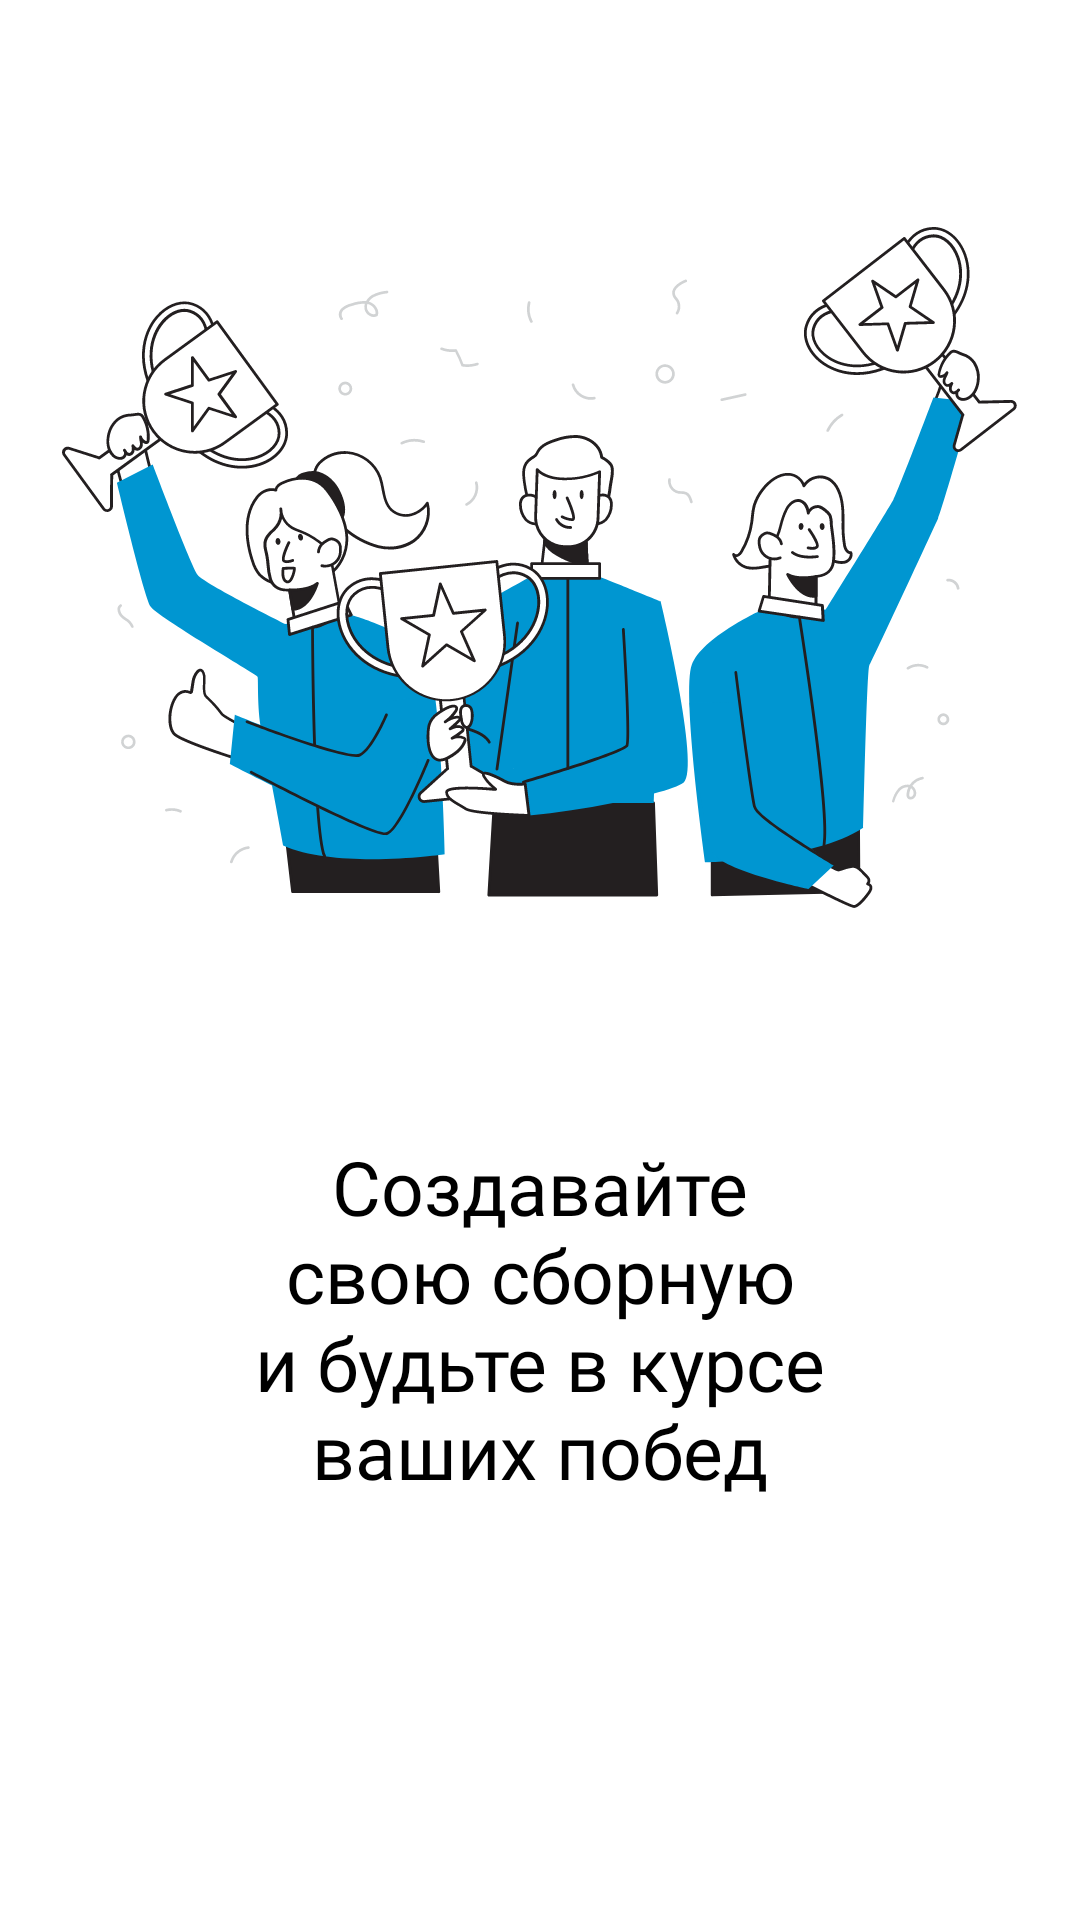

Produce the Android XML layout that renders to this screen, including the resource entries it uses.
<!-- AndroidManifest.xml: application theme Theme.HackSportApp -->
<!-- res/layout/fragment_tutorial2.xml -->
<?xml version="1.0" encoding="utf-8"?>
<androidx.constraintlayout.widget.ConstraintLayout xmlns:android="http://schemas.android.com/apk/res/android"
    xmlns:app="http://schemas.android.com/apk/res-auto"
    android:layout_width="match_parent"
    android:layout_height="match_parent">

    <ImageView
        android:id="@+id/iv"
        android:layout_width="wrap_content"
        android:layout_height="wrap_content"
        android:adjustViewBounds="true"
        android:background="@drawable/ic_tutorial_2"
        app:layout_constraintBottom_toTopOf="@+id/tv"
        app:layout_constraintEnd_toEndOf="parent"
        app:layout_constraintStart_toStartOf="parent"
        app:layout_constraintTop_toTopOf="parent" />

    <com.google.android.material.textview.MaterialTextView
        android:id="@+id/tv"
        android:layout_width="match_parent"
        android:layout_height="wrap_content"
        android:layout_marginStart="60dp"
        android:layout_marginEnd="60dp"
        android:layout_marginBottom="64dp"
        android:fontFamily="@font/raleway_medium"
        android:paddingHorizontal="20dp"
        android:text="@string/tutorial_text_2"
        android:textAlignment="center"
        android:textColor="@color/black"
        android:textSize="25sp"
        app:layout_constraintBottom_toBottomOf="parent"
        app:layout_constraintEnd_toEndOf="parent"
        app:layout_constraintHorizontal_bias="0.0"
        app:layout_constraintStart_toStartOf="parent"
        app:layout_constraintTop_toBottomOf="@id/iv" />
</androidx.constraintlayout.widget.ConstraintLayout>
<!-- resources referenced by this layout -->
<resources>
  <color name="black">#FF000000</color>
  <!-- drawable ic_tutorial_2: vector/xml drawable (drawable, 128097 chars, omitted) -->
  <string name="tutorial_text_2">Создавайте свою сборную и будьте в курсе ваших побед</string>
  <style name="Theme.HackSportApp" parent="Theme.MaterialComponents.DayNight.DarkActionBar">
          
          <item name="colorPrimary">@color/blue</item>
          <item name="colorPrimaryVariant">@color/blue</item>
          <item name="colorOnPrimary">@color/white</item>
          
          <item name="colorSecondary">@color/green</item>
          <item name="colorSecondaryVariant">@color/teal_700</item>
          <item name="colorOnSecondary">@color/black</item>
          
          <item name="android:statusBarColor" tools:targetApi="l">?attr/colorPrimaryVariant</item>
          
      </style>
  <color name="blue">#0096D1</color>
  <color name="white">#FFFFFFFF</color>
  <color name="green">#A8EAD5</color>
  <color name="teal_700">#FF018786</color>
</resources>
